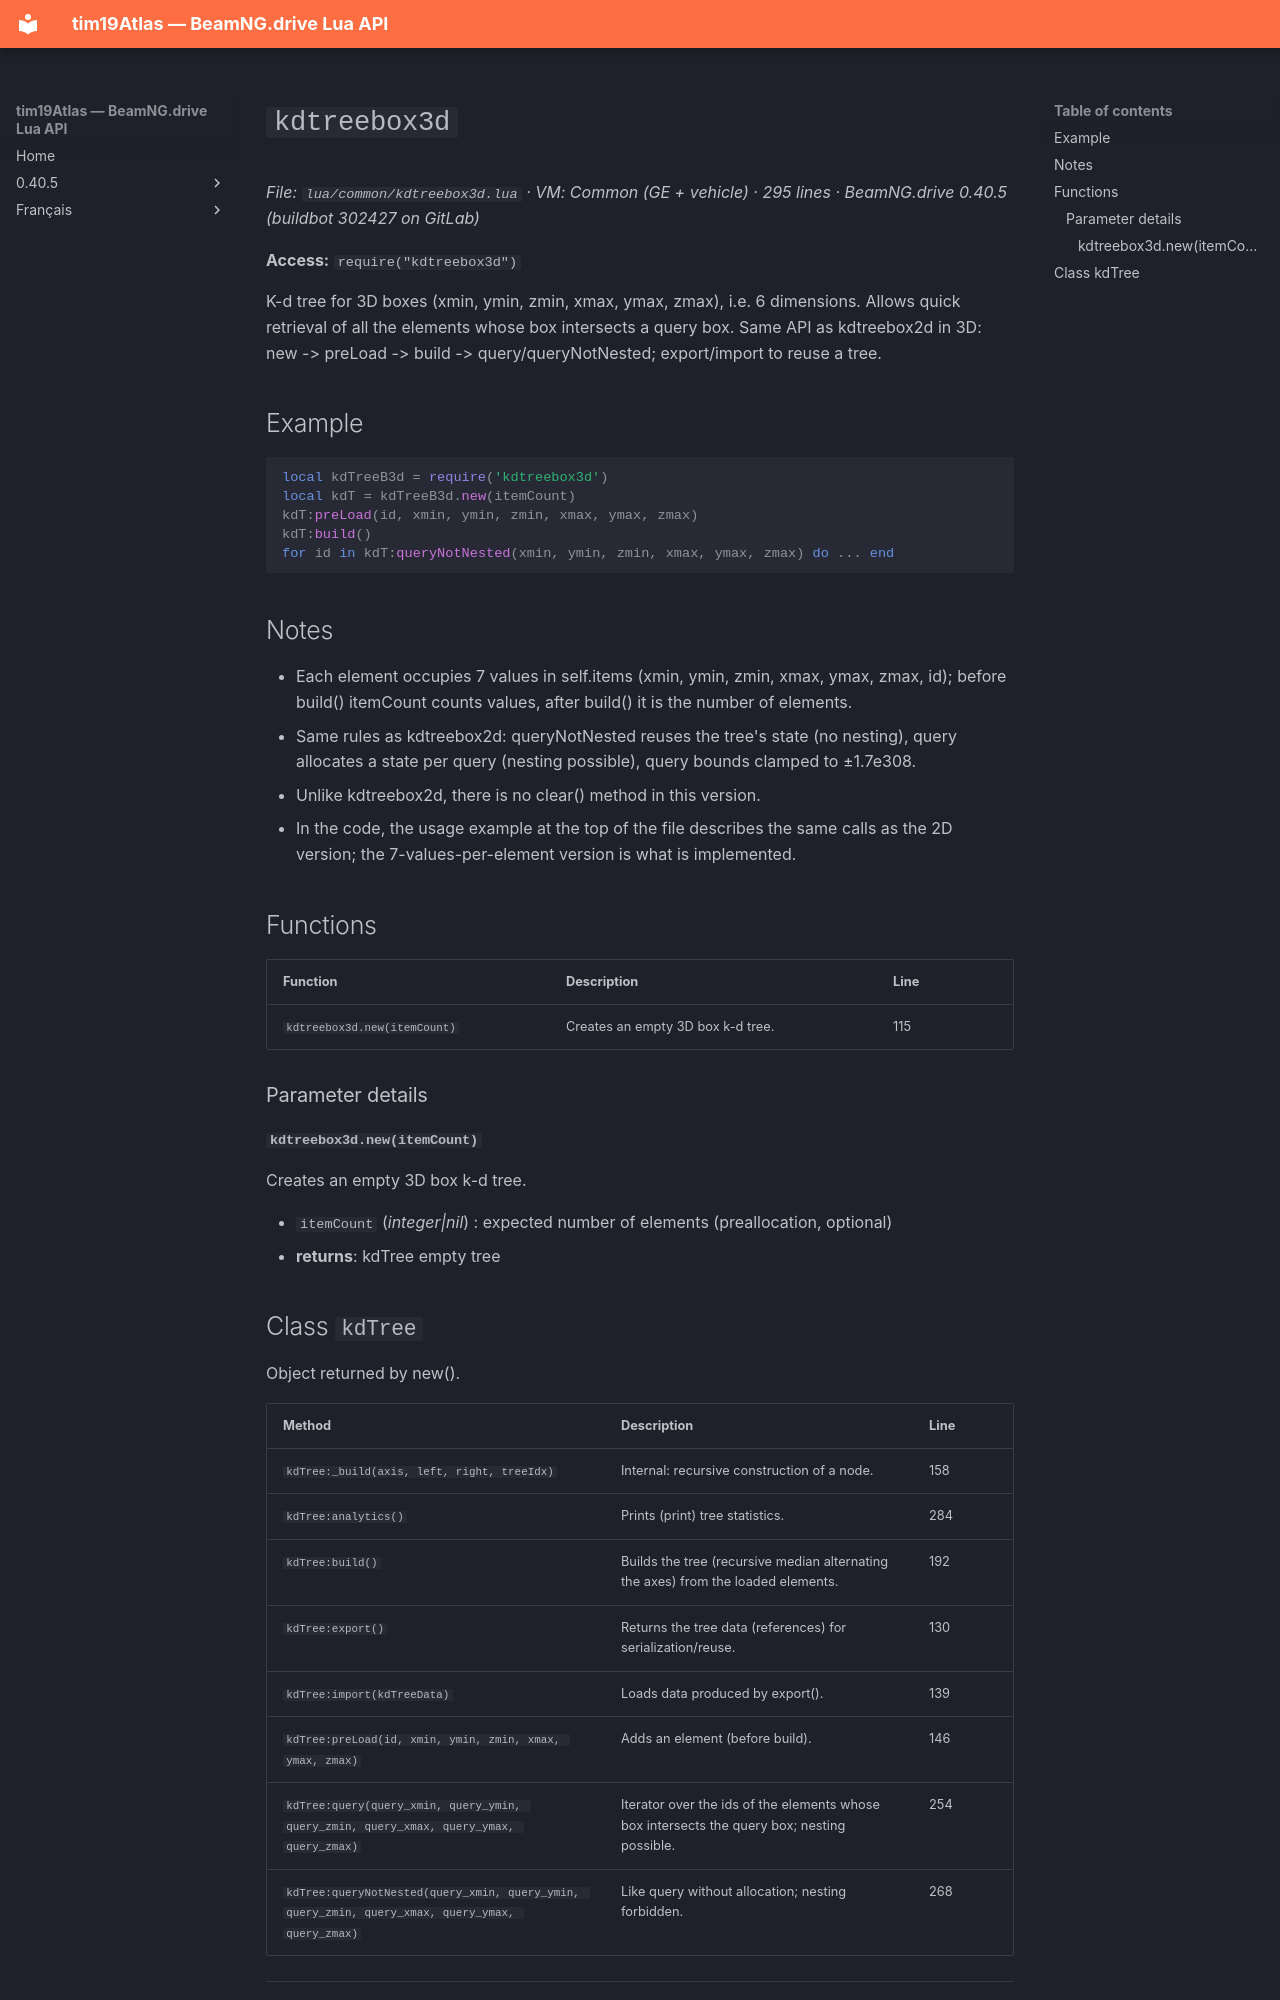

repository: Tim0219800/beamng-lua-atlas · page: 0.40.5/common/kdtreebox3d.html · generator: mkdocs

# `kdtreebox3d`

*File: `lua/common/kdtreebox3d.lua` · VM: Common (GE + vehicle) · 295 lines · BeamNG.drive 0.40.5 (buildbot 302427 on GitLab)*

**Access:** `require("kdtreebox3d")`

K-d tree for 3D boxes (xmin, ymin, zmin, xmax, ymax, zmax), i.e. 6 dimensions. Allows quick retrieval of all the elements whose box intersects a query box. Same API as kdtreebox2d in 3D: new -> preLoad -> build -> query/queryNotNested; export/import to reuse a tree.

## Example

```lua
local kdTreeB3d = require('kdtreebox3d')
local kdT = kdTreeB3d.new(itemCount)
kdT:preLoad(id, xmin, ymin, zmin, xmax, ymax, zmax)
kdT:build()
for id in kdT:queryNotNested(xmin, ymin, zmin, xmax, ymax, zmax) do ... end
```

## Notes

- Each element occupies 7 values in self.items (xmin, ymin, zmin, xmax, ymax, zmax, id); before build() itemCount counts values, after build() it is the number of elements.
- Same rules as kdtreebox2d: queryNotNested reuses the tree's state (no nesting), query allocates a state per query (nesting possible), query bounds clamped to ±1.7e308.
- Unlike kdtreebox2d, there is no clear() method in this version.
- In the code, the usage example at the top of the file describes the same calls as the 2D version; the 7-values-per-element version is what is implemented.

## Functions

| Function | Description | Line |
|---|---|---|
| `kdtreebox3d.new(itemCount)` | Creates an empty 3D box k-d tree. | 115 |

### Parameter details

#### `kdtreebox3d.new(itemCount)`

Creates an empty 3D box k-d tree.

- `itemCount` (*integer|nil*) : expected number of elements (preallocation, optional)
- **returns**: kdTree empty tree
